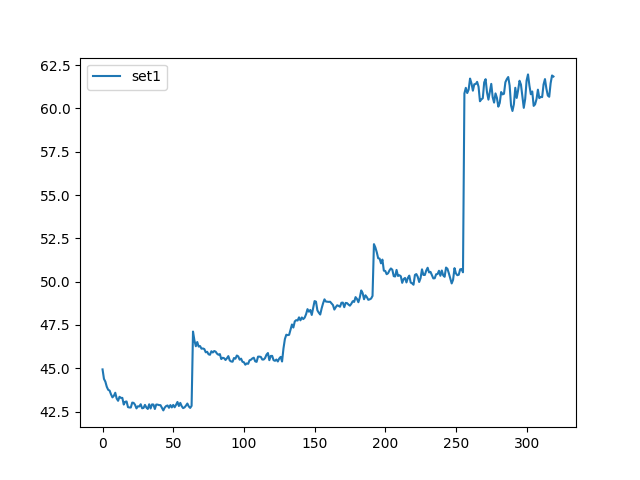

The data file committed next to this chart (first rows):
, set1
0, 44.94
1, 44.39
2, 44.23
3, 43.93
4, 43.76
5, 43.71
6, 43.49
7, 43.32
8, 43.41
9, 43.59
10, 43.26
11, 43.13
12, 43.36
13, 43.29
14, 43.29
15, 42.91
16, 43.07
17, 43.09
18, 42.76
19, 42.74
20, 42.74
21, 43.02
22, 43.01
23, 42.89
24, 42.69
25, 42.81
26, 42.8
27, 42.93
28, 42.69
29, 42.71
30, 42.89
31, 42.74
32, 42.65
33, 42.92
34, 42.68
35, 42.92
36, 42.91
37, 42.65
38, 42.91
39, 42.9
40, 42.88
41, 42.87
42, 42.72
43, 42.57
44, 42.73
45, 42.82
46, 42.86
47, 42.72
48, 42.88
49, 42.74
50, 42.89
51, 42.75
52, 42.89
53, 43.06
54, 42.82
55, 43
56, 42.81
57, 42.7
58, 42.74
59, 42.84
... 260 more rows
